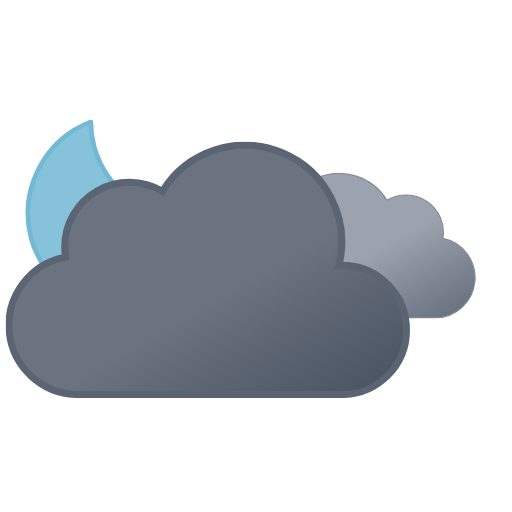
t = 0.00 s
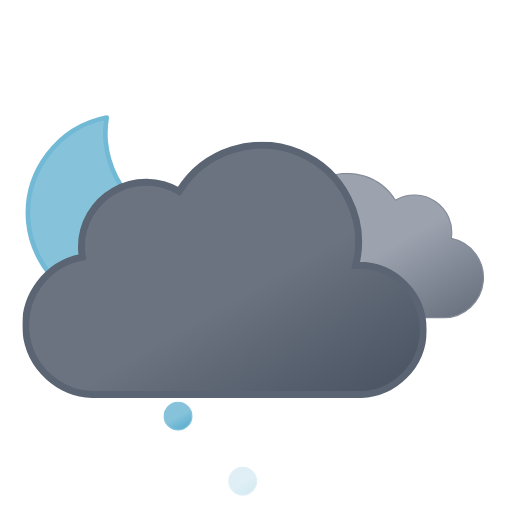
t = 1.21 s
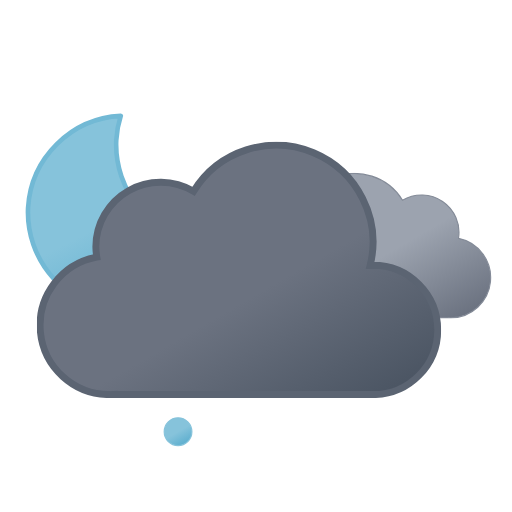
t = 2.25 s
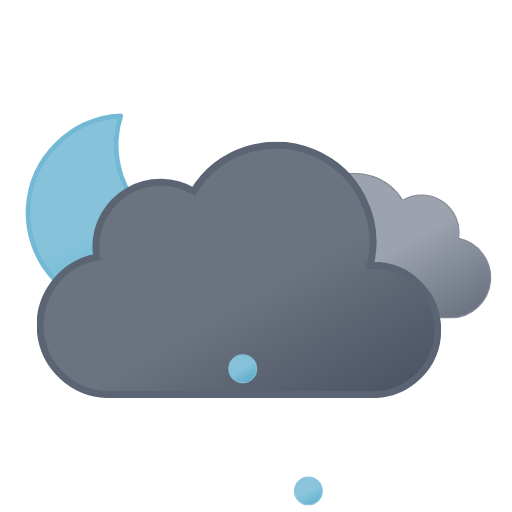
t = 3.75 s
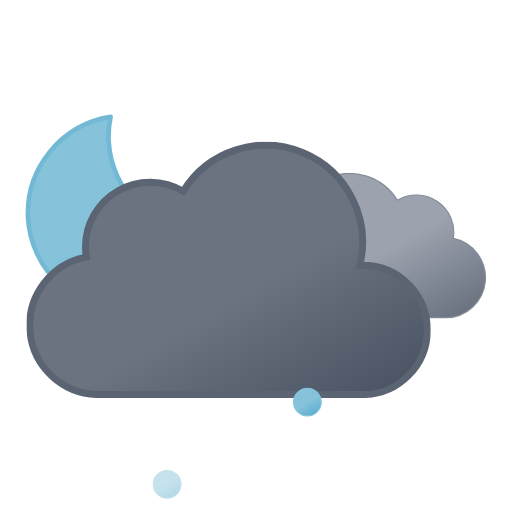
t = 4.50 s
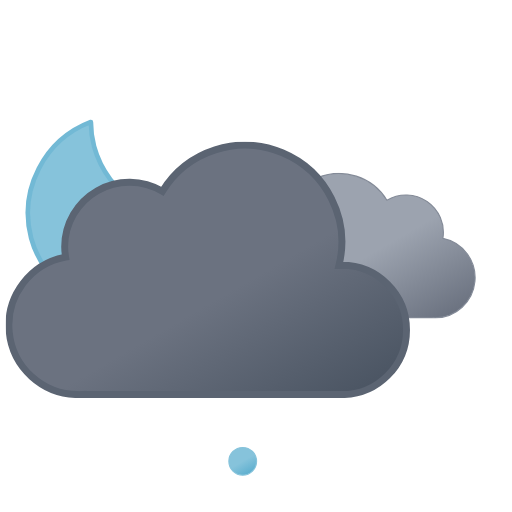
t = 6.00 s

The animated SVG that drew these frames (rendered in a browser with its animation timeline set to each time). Animation: 9 SMIL elements (animate=3,animateTransform=6); one cycle of 6.00 s, repeats indefinitely.

<svg xmlns="http://www.w3.org/2000/svg" xmlns:xlink="http://www.w3.org/1999/xlink" viewBox="45.833 22.333 443.333 443.333"><defs><linearGradient id="a" x1="52.7" x2="133.4" y1="9.6" y2="149.3" gradientUnits="userSpaceOnUse"><stop offset="0" stop-color="#9ca3af"/><stop offset=".5" stop-color="#9ca3af"/><stop offset="1" stop-color="#6b7280"/></linearGradient><linearGradient id="b" x1="99.5" x2="232.6" y1="30.7" y2="261.4" gradientUnits="userSpaceOnUse"><stop offset="0" stop-color="#6b7280"/><stop offset=".5" stop-color="#6b7280"/><stop offset="1" stop-color="#4b5563"/></linearGradient><linearGradient id="c" x1="6.5" x2="18.5" y1="2.1" y2="22.9" gradientUnits="userSpaceOnUse"><stop offset="0" stop-color="#86c3db"/><stop offset=".5" stop-color="#86c3db"/><stop offset="1" stop-color="#5eafcf"/></linearGradient><linearGradient xlink:href="#c" id="d" x1="62.5" x2="74.5" y1="2.1" y2="22.9"/><linearGradient xlink:href="#c" id="e" x1="118.5" x2="130.5" y1="2.1" y2="22.9"/><linearGradient xlink:href="#c" id="f" x1="34.7" x2="119.2" y1="18.6" y2="165"/><symbol id="h" overflow="visible" viewBox="0 0 172 172"><path fill="url(#f)" stroke="#72b9d5" stroke-linecap="round" stroke-linejoin="round" stroke-width="4" d="M160.6 107.4a84.8 84.8 0 01-85.4-84.3A83.3 83.3 0 0178 2 84.7 84.7 0 002 85.7 84.8 84.8 0 0087.4 170a85.2 85.2 0 0082.6-63.1 88 88 0 01-9.4.5Z"><animateTransform additive="sum" attributeName="transform" dur="6s" repeatCount="indefinite" type="rotate" values="-15 86 86; 9 86 86; -15 86 86"/></path></symbol><symbol id="j" viewBox="0 0 200.3 126.1"><path fill="url(#a)" stroke="#848b98" stroke-miterlimit="10" d="M.5 93.2a32.4 32.4 0 0032.4 32.4h129.8v-.1l2.3.1a34.8 34.8 0 006.5-68.9 32.4 32.4 0 00-48.5-33 48.6 48.6 0 00-88.6 37.1h-1.5A32.4 32.4 0 00.5 93.1Z"/></symbol><symbol id="k" viewBox="0 0 350 222"><path fill="url(#b)" stroke="#5b6472" stroke-miterlimit="10" stroke-width="6" d="m291 107-2.5.1A83.9 83.9 0 00135.6 43 56 56 0 0051 91a56.6 56.6 0 00.8 9A60 60 0 0063 219l4-.2v.2h224a56 56 0 000-112Z"/></symbol><symbol id="i" overflow="visible" viewBox="0 0 398 222"><use xlink:href="#j" width="200.3" height="126.1" transform="translate(198 27)"><animateTransform additive="sum" attributeName="transform" dur="6s" repeatCount="indefinite" type="translate" values="-9 0; 9 0; -9 0"/></use><use xlink:href="#k" width="350" height="222"><animateTransform additive="sum" attributeName="transform" dur="6s" repeatCount="indefinite" type="translate" values="-18 0; 18 0; -18 0"/></use></symbol><symbol id="g" overflow="visible" viewBox="0 0 398.8 246"><use xlink:href="#h" width="172" height="172"/><use xlink:href="#i" width="398" height="222" transform="translate(.84 24)"/></symbol><symbol id="l" overflow="visible" viewBox="0 0 137 25"><path fill="url(#c)" stroke="#86c3db" stroke-miterlimit="10" d="M12.5.5a12 12 0 1012 12 12 12 0 00-12-12Z" opacity="0"><animateTransform id="x1" additive="sum" attributeName="transform" begin="0s; x1.end+.42s" dur=".58s" keyTimes="0; .71; 1" type="translate" values="0 -46; 0 86; -18 74"/><animate id="y1" attributeName="opacity" begin="0s; y1.end+.42s" dur=".58s" keyTimes="0; .14; .71; 1" values="0; 1; 1; 0"/></path><path fill="url(#d)" stroke="#86c3db" stroke-miterlimit="10" d="M68.5.5a12 12 0 1012 12 12 12 0 00-12-12Z" opacity="0"><animateTransform id="x2" additive="sum" attributeName="transform" begin=".67s; x2.end+.42s" dur=".58s" keyTimes="0; .71; 1" type="translate" values="0 -46; 0 86; 0 74"/><animate id="y2" attributeName="opacity" begin=".67s; y2.end+.42s" dur=".58s" keyTimes="0; .14; .71; 1" values="0; 1; 1; 0"/></path><path fill="url(#e)" stroke="#86c3db" stroke-miterlimit="10" d="M124.5.5a12 12 0 1012 12 12 12 0 00-12-12Z" opacity="0"><animateTransform id="x3" additive="sum" attributeName="transform" begin=".33s; x3.end+.42s" dur=".58s" keyTimes="0; .71; 1" type="translate" values="0 -46; 0 86; 18 74"/><animate id="y3" attributeName="opacity" begin=".33s; y3.end+.42s" dur=".58s" keyTimes="0; .14; .71; 1" values="0; 1; 1; 0"/></path></symbol></defs><use xlink:href="#g" width="398.8" height="246" transform="translate(68 121)"/><use xlink:href="#l" width="137" height="25" transform="translate(187.5 349.5)"/></svg>
